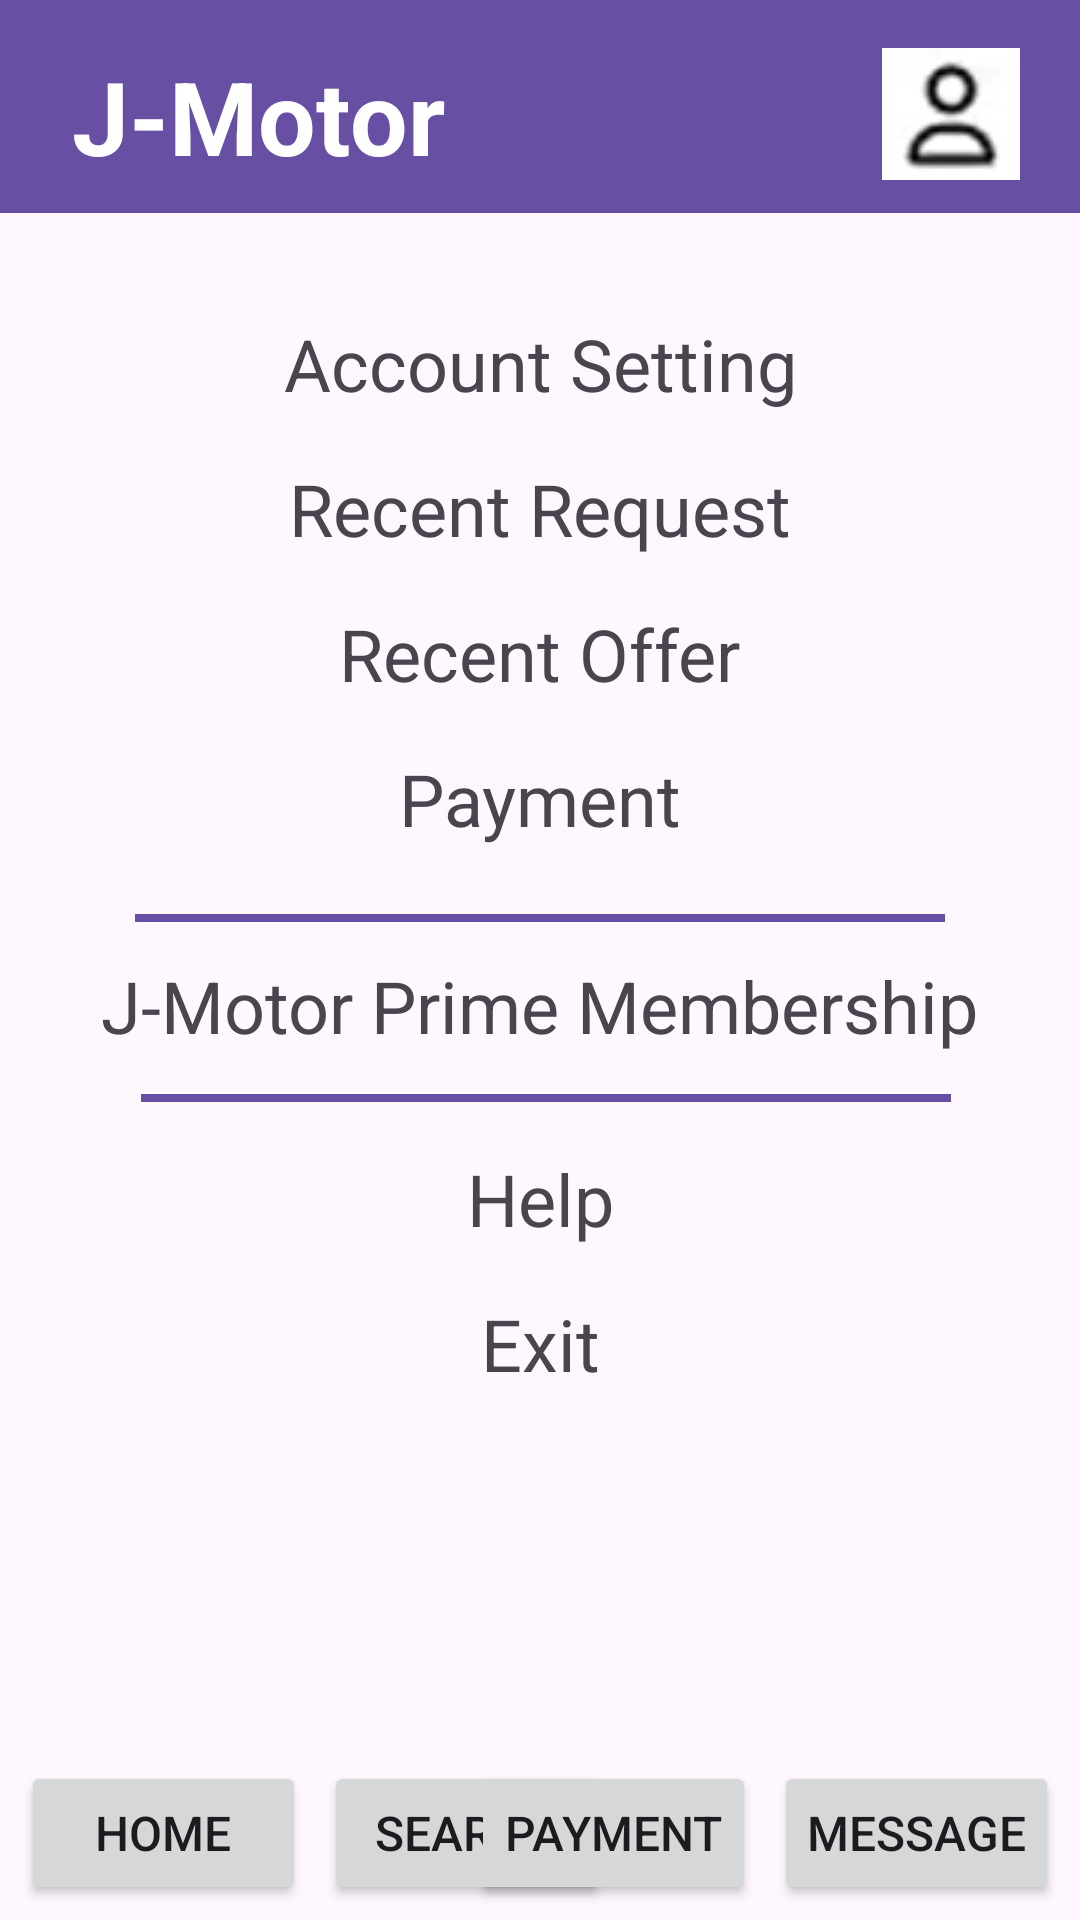

Layout XML and referenced resources for this Android screen:
<!-- AndroidManifest.xml: application theme Theme.Group_1_Project_Step_4 -->
<!-- res/layout/account.xml -->
<?xml version="1.0" encoding="utf-8"?>
<androidx.constraintlayout.widget.ConstraintLayout xmlns:android="http://schemas.android.com/apk/res/android"
    xmlns:app="http://schemas.android.com/apk/res-auto"
    xmlns:tools="http://schemas.android.com/tools"
    android:layout_width="match_parent"
    android:layout_height="match_parent"
    tools:context=".Main_Page">

    <ImageView
        android:id="@+id/imageView12"
        android:layout_width="wrap_content"
        android:layout_height="wrap_content"
        android:layout_marginTop="300dp"
        android:scaleX="5"
        android:scaleY=".2"
        app:layout_constraintEnd_toEndOf="parent"
        app:layout_constraintStart_toStartOf="parent"
        app:layout_constraintTop_toTopOf="parent"
        app:srcCompat="@drawable/header" />

    <ImageView
        android:id="@+id/imageView13"
        android:layout_width="wrap_content"
        android:layout_height="wrap_content"
        android:layout_marginTop="360dp"
        android:scaleX="5"
        android:scaleY=".2"
        app:layout_constraintEnd_toEndOf="parent"
        app:layout_constraintHorizontal_bias="0.507"
        app:layout_constraintStart_toStartOf="parent"
        app:layout_constraintTop_toTopOf="parent"
        app:srcCompat="@drawable/header" />

    <Button
        android:id="@+id/home_button"
        android:layout_width="95dp"
        android:layout_height="wrap_content"
        android:layout_marginStart="7dp"
        android:layout_marginBottom="5dp"
        android:onClick="home"
        android:paddingLeft="0dp"
        android:paddingRight="0dp"
        android:text="Home"
        android:textSize="16sp"
        app:cornerRadius="0dp"
        app:layout_constraintBottom_toBottomOf="parent"
        app:layout_constraintStart_toStartOf="parent" />

    <Button
        android:id="@+id/search_button"
        android:layout_width="95dp"
        android:layout_height="wrap_content"
        android:layout_marginStart="6dp"
        android:layout_marginBottom="5dp"
        android:onClick="search_ride"
        android:paddingLeft="0dp"
        android:paddingRight="0dp"
        android:text="Search"
        android:textSize="16sp"
        app:cornerRadius="0dp"
        app:layout_constraintBottom_toBottomOf="parent"
        app:layout_constraintStart_toEndOf="@+id/home_button" />

    <Button
        android:id="@+id/payment_button"
        android:layout_width="95dp"
        android:layout_height="wrap_content"
        android:layout_marginEnd="6dp"
        android:layout_marginBottom="5dp"
        android:onClick="payment"
        android:paddingLeft="0dp"
        android:paddingRight="0dp"
        android:text="Payment"
        android:textSize="16sp"
        app:cornerRadius="0dp"
        app:layout_constraintBottom_toBottomOf="parent"
        app:layout_constraintEnd_toStartOf="@+id/message_button" />

    <Button
        android:id="@+id/message_button"
        android:layout_width="95dp"
        android:layout_height="wrap_content"
        android:layout_marginEnd="7dp"
        android:layout_marginBottom="5dp"
        android:onClick="message"
        android:paddingLeft="0dp"
        android:paddingRight="0dp"
        android:text="Message"
        android:textSize="16sp"
        app:cornerRadius="0dp"
        app:layout_constraintBottom_toBottomOf="parent"
        app:layout_constraintEnd_toEndOf="parent" />

    <ImageView
        android:id="@+id/imageView"
        android:layout_width="wrap_content"
        android:layout_height="wrap_content"
        android:layout_marginTop="5dp"
        android:scaleX="8"
        android:scaleY="10"
        app:layout_constraintEnd_toEndOf="parent"
        app:layout_constraintStart_toStartOf="parent"
        app:layout_constraintTop_toTopOf="parent"
        app:srcCompat="@drawable/header" />

    <TextView
        android:id="@+id/logo"
        android:layout_width="wrap_content"
        android:layout_height="wrap_content"
        android:layout_marginStart="24dp"
        android:layout_marginTop="16dp"
        android:text="J-Motor"
        android:textColor="#FFFFFF"
        android:textSize="34sp"
        android:textStyle="bold"
        app:layout_constraintStart_toStartOf="parent"
        app:layout_constraintTop_toTopOf="parent" />

    <ImageView
        android:id="@+id/icon_button"
        android:layout_width="wrap_content"
        android:layout_height="wrap_content"
        android:layout_marginTop="16dp"
        android:layout_marginEnd="20dp"
        android:clickable="true"
        android:onClick="account"
        app:layout_constraintEnd_toEndOf="parent"
        app:layout_constraintTop_toTopOf="parent"
        app:srcCompat="@drawable/icon" />

    <TextView
        android:id="@+id/account_setting"
        android:layout_width="wrap_content"
        android:layout_height="wrap_content"
        android:layout_marginTop="100dp"
        android:clickable="true"
        android:onClick="account_setting"
        android:text="Account Setting"
        android:textSize="24sp"
        app:layout_constraintEnd_toEndOf="parent"
        app:layout_constraintStart_toStartOf="parent"
        app:layout_constraintTop_toTopOf="@+id/imageView" />

    <TextView
        android:id="@+id/recent_request"
        android:layout_width="wrap_content"
        android:layout_height="wrap_content"
        android:layout_marginTop="16dp"
        android:clickable="true"
        android:onClick="recent_request"
        android:text="Recent Request"
        android:textSize="24sp"
        app:layout_constraintEnd_toEndOf="parent"
        app:layout_constraintStart_toStartOf="parent"
        app:layout_constraintTop_toBottomOf="@+id/account_setting" />

    <TextView
        android:id="@+id/recent_offer"
        android:layout_width="wrap_content"
        android:layout_height="wrap_content"
        android:layout_marginTop="16dp"
        android:clickable="true"
        android:onClick="recent_offer"
        android:text="Recent Offer"
        android:textSize="24sp"
        app:layout_constraintEnd_toEndOf="parent"
        app:layout_constraintStart_toStartOf="parent"
        app:layout_constraintTop_toBottomOf="@+id/recent_request" />

    <TextView
        android:id="@+id/payment"
        android:layout_width="wrap_content"
        android:layout_height="wrap_content"
        android:layout_marginTop="16dp"
        android:clickable="true"
        android:onClick="payment"
        android:text="Payment"
        android:textSize="24sp"
        app:layout_constraintEnd_toEndOf="parent"
        app:layout_constraintStart_toStartOf="parent"
        app:layout_constraintTop_toBottomOf="@+id/recent_offer" />

    <TextView
        android:id="@+id/prime_membership"
        android:layout_width="wrap_content"
        android:layout_height="wrap_content"
        android:layout_marginTop="7dp"
        android:clickable="true"
        android:onClick="prime_membership"
        android:text="J-Motor Prime Membership"
        android:textSize="24sp"
        app:layout_constraintEnd_toEndOf="parent"
        app:layout_constraintStart_toStartOf="parent"
        app:layout_constraintTop_toBottomOf="@+id/imageView12" />

    <TextView
        android:id="@+id/help"
        android:layout_width="wrap_content"
        android:layout_height="wrap_content"
        android:layout_marginTop="32dp"
        android:clickable="true"
        android:onClick="help"
        android:text="Help"
        android:textSize="24sp"
        app:layout_constraintEnd_toEndOf="parent"
        app:layout_constraintStart_toStartOf="parent"
        app:layout_constraintTop_toBottomOf="@+id/prime_membership" />

    <TextView
        android:id="@+id/exit"
        android:layout_width="wrap_content"
        android:layout_height="wrap_content"
        android:layout_marginTop="16dp"
        android:clickable="true"
        android:onClick="exit"
        android:text="Exit"
        android:textSize="24sp"
        app:layout_constraintEnd_toEndOf="parent"
        app:layout_constraintStart_toStartOf="parent"
        app:layout_constraintTop_toBottomOf="@+id/help" />

</androidx.constraintlayout.widget.ConstraintLayout>
<!-- resources referenced by this layout -->
<resources>
  <!-- drawable header: png bitmap (drawable, 153 bytes) -->
  <!-- drawable icon: png bitmap (drawable, 2116 bytes) -->
  <style name="Theme.Group_1_Project_Step_4" parent="Base.Theme.Group_1_Project_Step_4" />
  <style name="Base.Theme.Group_1_Project_Step_4" parent="Theme.Material3.DayNight.NoActionBar">
          
          
      </style>
</resources>
